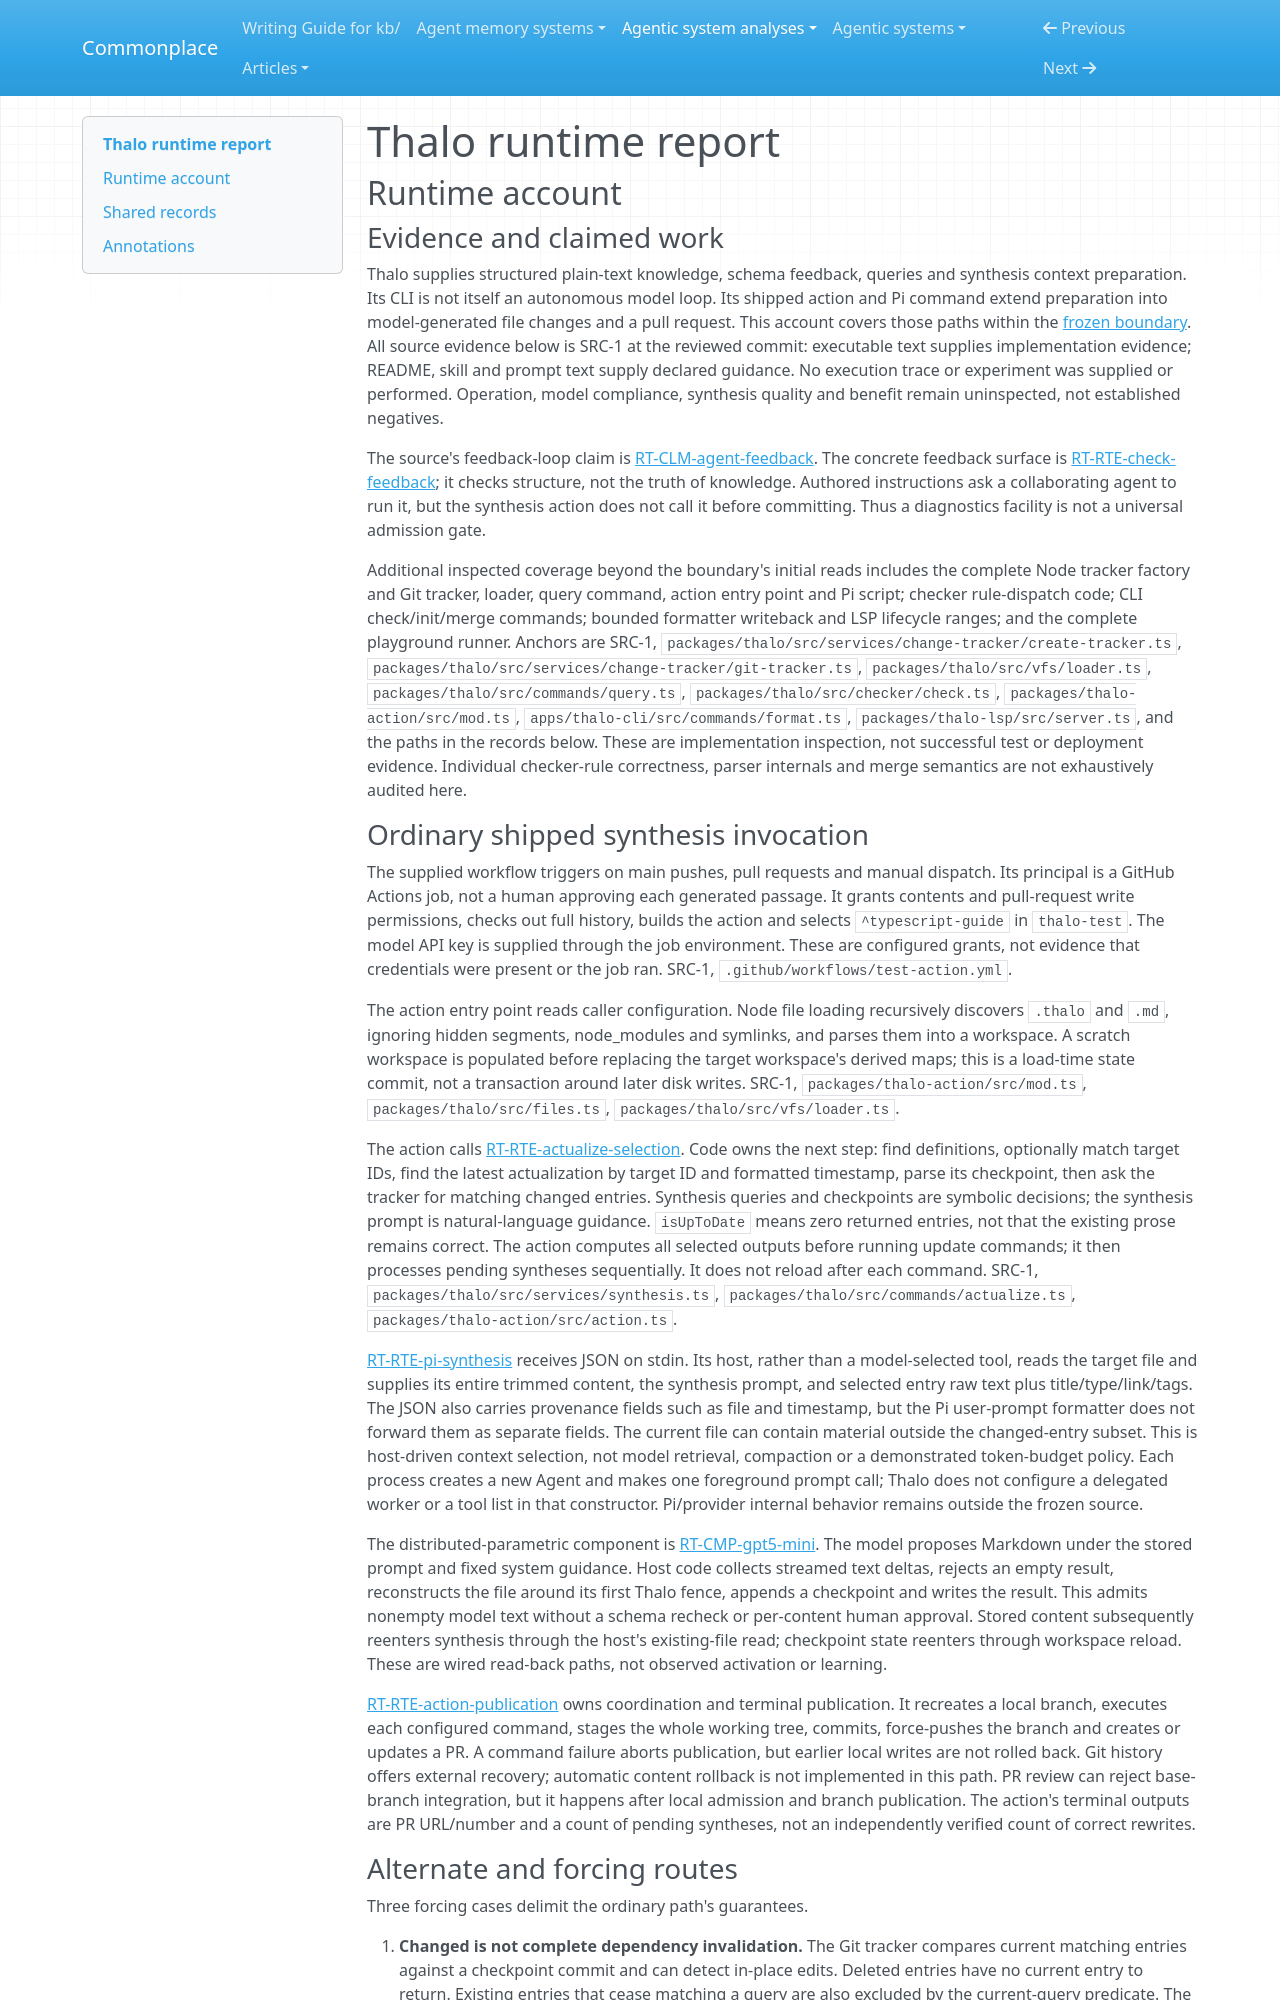

repository: zby/commonplace · page: agentic-system-analyses/retained/rejot-dev--thalo/runtime/index.html · generator: mkdocs

---
type: agentic-system-analyses/types/agentic-system-runtime-report.md
description: "Thalo runtime baseline: deterministic context selection, shipped Pi synthesis writeback, Git publication and alternate authoring paths."
run-id: AAS-2026-10-14-thalo-86fcc3efe983-01
reviewed-boundary: "cdb9aae983e6bc0b75eff1606bc99b088c3aebff"
---

# Thalo runtime report

## Runtime account

### Evidence and claimed work

Thalo supplies structured plain-text knowledge, schema feedback, queries and synthesis context preparation. Its CLI is not itself an autonomous model loop. Its shipped action and Pi command extend preparation into model-generated file changes and a pull request. This account covers those paths within the [frozen boundary](boundary.md#boundary-and-evidence). All source evidence below is SRC-1 at the reviewed commit: executable text supplies implementation evidence; README, skill and prompt text supply declared guidance. No execution trace or experiment was supplied or performed. Operation, model compliance, synthesis quality and benefit remain uninspected, not established negatives.

The source's feedback-loop claim is [RT-CLM-agent-feedback](#rt-clm-agent-feedback). The concrete feedback surface is [RT-RTE-check-feedback](#rt-rte-check-feedback); it checks structure, not the truth of knowledge. Authored instructions ask a collaborating agent to run it, but the synthesis action does not call it before committing. Thus a diagnostics facility is not a universal admission gate.

Additional inspected coverage beyond the boundary's initial reads includes the complete Node tracker factory and Git tracker, loader, query command, action entry point and Pi script; checker rule-dispatch code; CLI check/init/merge commands; bounded formatter writeback and LSP lifecycle ranges; and the complete playground runner. Anchors are SRC-1, `packages/thalo/src/services/change-tracker/create-tracker.ts`, `packages/thalo/src/services/change-tracker/git-tracker.ts`, `packages/thalo/src/vfs/loader.ts`, `packages/thalo/src/commands/query.ts`, `packages/thalo/src/checker/check.ts`, `packages/thalo-action/src/mod.ts`, `apps/thalo-cli/src/commands/format.ts`, `packages/thalo-lsp/src/server.ts`, and the paths in the records below. These are implementation inspection, not successful test or deployment evidence. Individual checker-rule correctness, parser internals and merge semantics are not exhaustively audited here.
